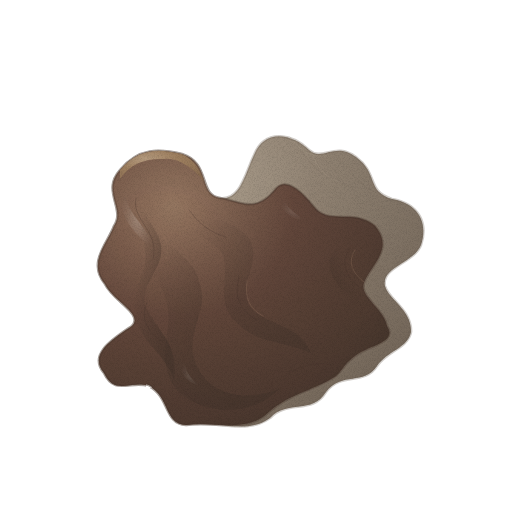
t = 0.00 s
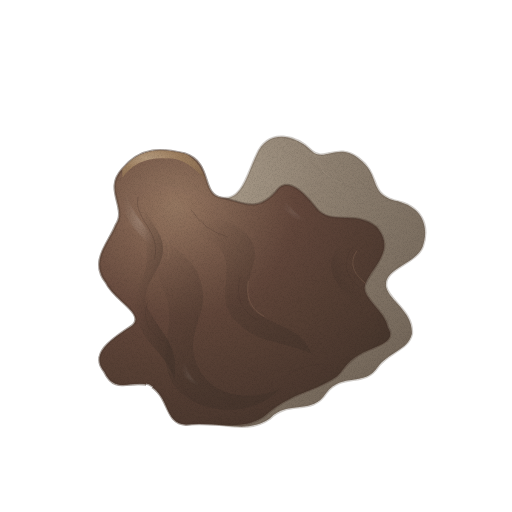
t = 1.43 s
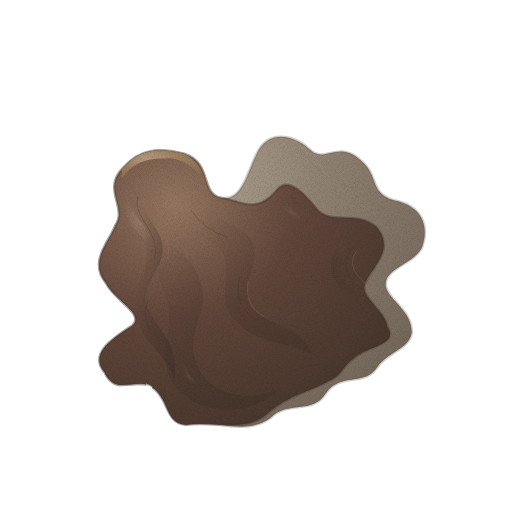
t = 2.85 s
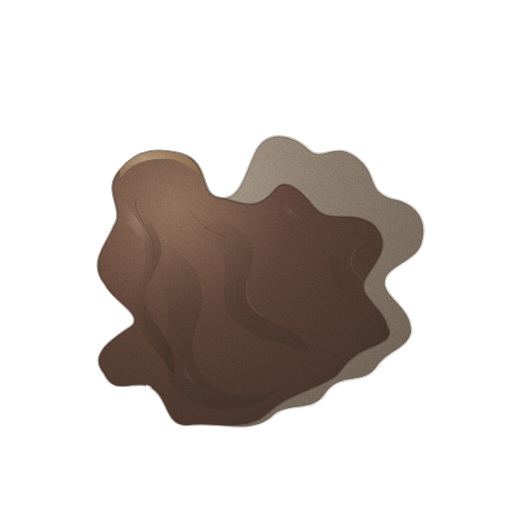
t = 3.80 s
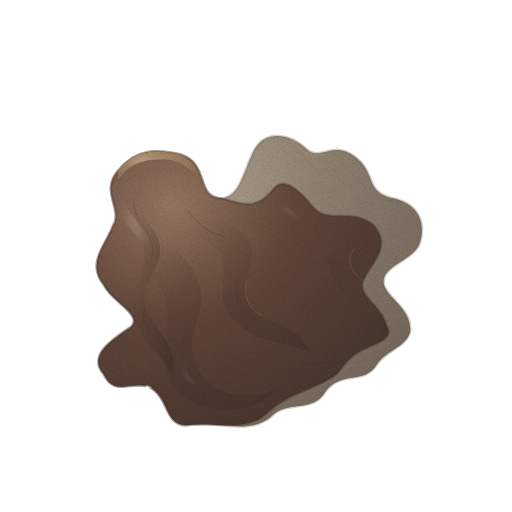
t = 4.75 s
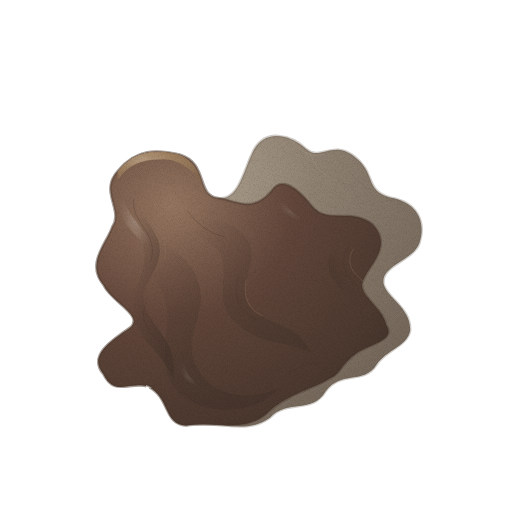
t = 6.18 s

The animated SVG that drew these frames (rendered in a browser with its animation timeline set to each time). Animation: 2 CSS @keyframes rules; one cycle of 7.60 s, repeats indefinitely.

<svg xmlns="http://www.w3.org/2000/svg" viewBox="0 0 512 512" role="img" aria-label="목이버섯 — 움직임, 윤곽 없는 수채" data-asset="watercolor-wood-ear-motion" data-food="wood-ear" data-style="watercolor" data-variant="motion" stroke-linecap="round" stroke-linejoin="round"><title>목이버섯</title><desc>얇은 흑갈색 막 한 장이 불규칙하게 접혀 오목한 물결을 만들고, 뒤집힌 회갈색 면과 얇은 빛 테가 드러난 목이버섯.</desc><style>[data-asset="watercolor-wood-ear-motion"] [data-part="sheet"]{transform-box:view-box;transform-origin:230px 427px;animation:watercolor-wood-ear-motion-m0 7.6s cubic-bezier(.37,0,.63,1) 0s infinite}[data-asset="watercolor-wood-ear-motion"] [data-part="shine"]{transform-box:fill-box;transform-origin:center;animation:watercolor-wood-ear-motion-m1 7.6s cubic-bezier(.37,0,.63,1) -2.736s infinite}@keyframes watercolor-wood-ear-motion-m0{0%,100%{rotate:0deg}25%{rotate:0.6deg}75%{rotate:-0.6deg}}@keyframes watercolor-wood-ear-motion-m1{0%,100%{opacity:0.35}25%{opacity:0.448}75%{opacity:0.275}}@media (prefers-reduced-motion:reduce){[data-asset="watercolor-wood-ear-motion"] *{animation:none!important}}</style><defs><radialGradient id="watercolor-wood-ear-motion-g-back-soft" cx="0.25" cy="0.16" r="0.95"><stop offset="0" stop-color="#b0a391"/><stop offset="0.45" stop-color="#918373"/><stop offset="0.86" stop-color="#7d7062"/><stop offset="1" stop-color="#716457"/></radialGradient><clipPath id="watercolor-wood-ear-motion-clip0"><path d="M186 425 C164 424 170 397 149 386 C130 380 115 396 104 373 C88 354 113 339 132 326 C144 314 113 301 105 284 C87 262 108 243 114 226 C126 209 101 191 120 170 C139 147 160 149 182 154 C211 163 198 195 220 198 C240 201 245 174 254 155 C266 126 295 136 309 150 C322 162 335 141 356 157 C379 174 366 191 392 199 C420 204 428 224 421 245 C414 263 381 267 385 286 C389 300 412 310 411 332 C408 348 387 351 377 366 C364 386 342 371 326 392 C312 415 288 399 270 418 C245 436 217 419 186 425 Z"/></clipPath><linearGradient id="watercolor-wood-ear-motion-fade2" x1="0.1" y1="0.05" x2="0.9" y2="0.95"><stop offset="0" stop-color="#716457" stop-opacity="0"/><stop offset="0.3" stop-color="#716457" stop-opacity="0"/><stop offset="1" stop-color="#716457" stop-opacity="0.4"/></linearGradient><radialGradient id="watercolor-wood-ear-motion-g-front-soft" cx="0.26" cy="0.2" r="0.91"><stop offset="0" stop-color="#94755f"/><stop offset="0.45" stop-color="#65473b"/><stop offset="0.86" stop-color="#513b31"/><stop offset="1" stop-color="#44342b"/></radialGradient><clipPath id="watercolor-wood-ear-motion-clip1"><path d="M186 425 C164 424 170 397 149 386 C130 380 115 396 104 373 C88 354 113 339 132 326 C144 314 113 301 105 284 C87 262 108 243 114 226 C126 209 101 191 120 170 C139 147 160 149 182 154 C211 163 198 195 220 198 C240 201 254 214 274 191 C286 173 306 197 314 207 C329 226 353 208 375 226 C395 249 370 266 364 283 C359 296 384 309 387 326 C398 343 369 345 355 356 C341 366 342 374 331 379 C311 391 292 393 270 411 C247 434 218 421 186 425 Z"/></clipPath><linearGradient id="watercolor-wood-ear-motion-fade5" x1="0.12" y1="0.06" x2="0.8" y2="0.9"><stop offset="0" stop-color="#44342b" stop-opacity="0"/><stop offset="0.24" stop-color="#44342b" stop-opacity="0"/><stop offset="1" stop-color="#44342b" stop-opacity="0.42"/></linearGradient><linearGradient id="watercolor-wood-ear-motion-fade6" x1="0.05" y1="0.2" x2="0.95" y2="0.65"><stop offset="0" stop-color="#44342b" stop-opacity="0"/><stop offset="0.1" stop-color="#44342b" stop-opacity="0"/><stop offset="1" stop-color="#44342b" stop-opacity="0.62"/></linearGradient><linearGradient id="watercolor-wood-ear-motion-fade7" x1="0.1" y1="0.05" x2="0.9" y2="0.7"><stop offset="0" stop-color="#44342b" stop-opacity="0"/><stop offset="0.1" stop-color="#44342b" stop-opacity="0"/><stop offset="1" stop-color="#44342b" stop-opacity="0.66"/></linearGradient><linearGradient id="watercolor-wood-ear-motion-fade8" x1="0" y1="0.05" x2="0.9" y2="0.9"><stop offset="0" stop-color="#44342b" stop-opacity="0"/><stop offset="0.15" stop-color="#44342b" stop-opacity="0"/><stop offset="1" stop-color="#44342b" stop-opacity="0.52"/></linearGradient><linearGradient id="watercolor-wood-ear-motion-fade9" x1="0.9" y1="0.1" x2="0.1" y2="0.8"><stop offset="0" stop-color="#44342b" stop-opacity="0"/><stop offset="0.5" stop-color="#44342b" stop-opacity="0"/><stop offset="1" stop-color="#44342b" stop-opacity="0.6"/></linearGradient><radialGradient id="watercolor-wood-ear-motion-g-rim-soft" cx="0.3" cy="0.26" r="0.84"><stop offset="0" stop-color="#c7ae8e"/><stop offset="0.45" stop-color="#a88964"/><stop offset="0.86" stop-color="#927555"/><stop offset="1" stop-color="#84684b"/></radialGradient><radialGradient id="watercolor-wood-ear-motion-gloss"><stop stop-color="#fffdf9" stop-opacity=".85"/><stop offset=".6" stop-color="#fffdf9" stop-opacity=".25"/><stop offset="1" stop-color="#fffdf9" stop-opacity="0"/></radialGradient><filter id="watercolor-wood-ear-motion-fx" filterUnits="userSpaceOnUse" x="0" y="0" width="512" height="512" color-interpolation-filters="sRGB"><feTurbulence type="fractalNoise" baseFrequency="0.05" numOctaves="2" seed="7" result="w"/><feDisplacementMap in="SourceGraphic" in2="w" scale="1.4" xChannelSelector="R" yChannelSelector="G" result="d"/><feTurbulence type="fractalNoise" baseFrequency="1.35" numOctaves="2" seed="3" result="n"/><feColorMatrix in="n" type="matrix" values="0 0 0 0 0 0 0 0 0 0 0 0 0 0 0 0.24 0 0 0 -0.101" result="na"/><feComposite in="na" in2="d" operator="in" result="g"/><feMerge><feMergeNode in="d"/><feMergeNode in="g"/></feMerge></filter></defs><g filter="url(#watercolor-wood-ear-motion-fx)"><g data-part="sheet"><path d="M186 425 C164 424 170 397 149 386 C130 380 115 396 104 373 C88 354 113 339 132 326 C144 314 113 301 105 284 C87 262 108 243 114 226 C126 209 101 191 120 170 C139 147 160 149 182 154 C211 163 198 195 220 198 C240 201 245 174 254 155 C266 126 295 136 309 150 C322 162 335 141 356 157 C379 174 366 191 392 199 C420 204 428 224 421 245 C414 263 381 267 385 286 C389 300 412 310 411 332 C408 348 387 351 377 366 C364 386 342 371 326 392 C312 415 288 399 270 418 C245 436 217 419 186 425 Z" fill="url(#watercolor-wood-ear-motion-g-back-soft)" stroke="#716457" stroke-width="2.6" stroke-opacity="0.32"/><g clip-path="url(#watercolor-wood-ear-motion-clip0)"><path d="M186 425 C164 424 170 397 149 386 C130 380 115 396 104 373 C88 354 113 339 132 326 C144 314 113 301 105 284 C87 262 108 243 114 226 C126 209 101 191 120 170 C139 147 160 149 182 154 C211 163 198 195 220 198 C240 201 245 174 254 155 C266 126 295 136 309 150 C322 162 335 141 356 157 C379 174 366 191 392 199 C420 204 428 224 421 245 C414 263 381 267 385 286 C389 300 412 310 411 332 C408 348 387 351 377 366 C364 386 342 371 326 392 C312 415 288 399 270 418 C245 436 217 419 186 425 Z" fill="url(#watercolor-wood-ear-motion-fade2)"/><path d="M302 152 Q322 183 360 188" fill="none" stroke="#716457" stroke-width="0.7" opacity="0.23"/><path d="M349 169 Q363 192 397 201" fill="none" stroke="#716457" stroke-width="0.7" opacity="0.23"/><path d="M408 246 Q391 268 397 278" fill="none" stroke="#716457" stroke-width="0.7" opacity="0.23"/><path d="M311 151 Q320 178 339 182" fill="none" stroke="#b0a391" stroke-width="0.7" opacity="0.3"/></g><path d="M186 425 C164 424 170 397 149 386 C130 380 115 396 104 373 C88 354 113 339 132 326 C144 314 113 301 105 284 C87 262 108 243 114 226 C126 209 101 191 120 170 C139 147 160 149 182 154 C211 163 198 195 220 198 C240 201 254 214 274 191 C286 173 306 197 314 207 C329 226 353 208 375 226 C395 249 370 266 364 283 C359 296 384 309 387 326 C398 343 369 345 355 356 C341 366 342 374 331 379 C311 391 292 393 270 411 C247 434 218 421 186 425 Z" fill="url(#watercolor-wood-ear-motion-g-front-soft)" opacity="0.96" stroke="#44342b" stroke-width="2.6" stroke-opacity="0.32"/><g clip-path="url(#watercolor-wood-ear-motion-clip1)"><path d="M186 425 C164 424 170 397 149 386 C130 380 115 396 104 373 C88 354 113 339 132 326 C144 314 113 301 105 284 C87 262 108 243 114 226 C126 209 101 191 120 170 C139 147 160 149 182 154 C211 163 198 195 220 198 C240 201 254 214 274 191 C286 173 306 197 314 207 C329 226 353 208 375 226 C395 249 370 266 364 283 C359 296 384 309 387 326 C398 343 369 345 355 356 C341 366 342 374 331 379 C311 391 292 393 270 411 C247 434 218 421 186 425 Z" fill="url(#watercolor-wood-ear-motion-fade5)"/><path d="M137 185 C132 213 166 229 161 255 C157 277 133 292 151 316 C159 332 179 345 174 380 C164 351 139 342 136 317 C128 293 149 275 145 252 C147 228 125 209 137 185 Z" fill="url(#watercolor-wood-ear-motion-fade6)"/><path d="M147 211 C155 246 193 252 199 281 C212 314 179 335 199 370 C215 399 252 400 279 389 C253 417 207 415 181 394 C153 367 171 336 168 311 C165 278 133 255 147 211 Z" fill="url(#watercolor-wood-ear-motion-fade7)"/><path d="M180 199 C195 223 223 213 244 233 C268 257 237 279 249 305 C261 325 301 323 311 353 C283 341 256 343 237 323 C211 300 235 271 219 249 C206 235 178 231 180 199 Z" fill="url(#watercolor-wood-ear-motion-fade8)"/><path d="M350 237 C337 256 347 279 365 289 C384 302 375 323 358 333 C371 310 358 303 345 292 C323 273 325 249 350 237 Z" fill="url(#watercolor-wood-ear-motion-fade9)"/><path d="M136 198 C131 220 160 231 153 259" fill="none" stroke="#44342b" stroke-width="0.7" opacity="0.4"/><path d="M147 302 Q137 326 164 343" fill="none" stroke="#44342b" stroke-width="0.7" opacity="0.4"/><path d="M189 210 Q203 231 226 237" fill="none" stroke="#44342b" stroke-width="0.7" opacity="0.4"/><path d="M239 277 Q231 307 257 320" fill="none" stroke="#44342b" stroke-width="0.7" opacity="0.4"/><path d="M351 246 Q335 269 360 288" fill="none" stroke="#44342b" stroke-width="0.7" opacity="0.4"/><path d="M286 375 Q310 359 333 365" fill="none" stroke="#44342b" stroke-width="0.7" opacity="0.4"/><path d="M178 376 Q183 400 208 408" fill="none" stroke="#44342b" stroke-width="0.7" opacity="0.4"/><path d="M120 170 C139 147 160 149 182 154 C194 159 202 173 204 182 C193 166 175 157 164 159 C145 158 130 164 120 179 Z" fill="url(#watercolor-wood-ear-motion-g-rim-soft)" opacity="0.74"/><path d="M141 200 C145 220 174 233 166 259" fill="none" stroke="#94755f" stroke-width="0.7" opacity="0.46"/><path d="M247 281 Q243 306 263 316" fill="none" stroke="#94755f" stroke-width="0.7" opacity="0.46"/><path d="M355 250 Q343 268 368 285" fill="none" stroke="#94755f" stroke-width="0.7" opacity="0.46"/><g data-part="shine" opacity="0.35"><path d="M125 182 C119 212 154 230 156 253 C148 244 127 228 123 212 C119 199 119 190 125 182 Z" fill="url(#watercolor-wood-ear-motion-gloss)" opacity="0.6"/><path d="M184 359 Q186 380 205 388 Q181 382 180 364 Z" fill="url(#watercolor-wood-ear-motion-gloss)" opacity="0.45"/><path d="M280 196 Q293 216 311 222 Q291 221 280 206 Z" fill="url(#watercolor-wood-ear-motion-gloss)" opacity="0.4"/></g></g><path d="M220 198 C240 201 254 214 274 191 C286 173 306 197 314 207 C329 226 353 208 375 226" fill="none" stroke="#44342b" stroke-width="0.7" opacity="0.55"/><path d="M290 137 Q305 159 326 156" fill="none" stroke="#b0a391" stroke-width="0.7" opacity="0.36"/></g></g></svg>
